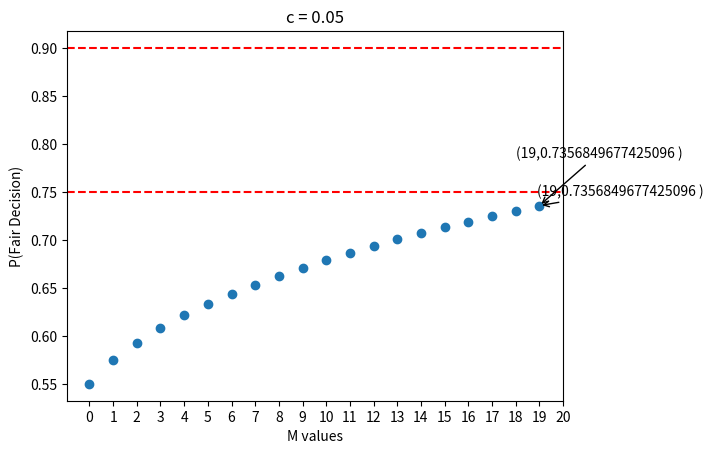
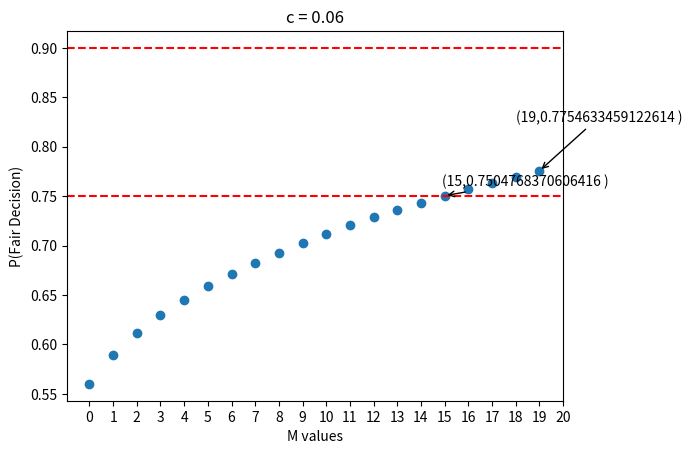
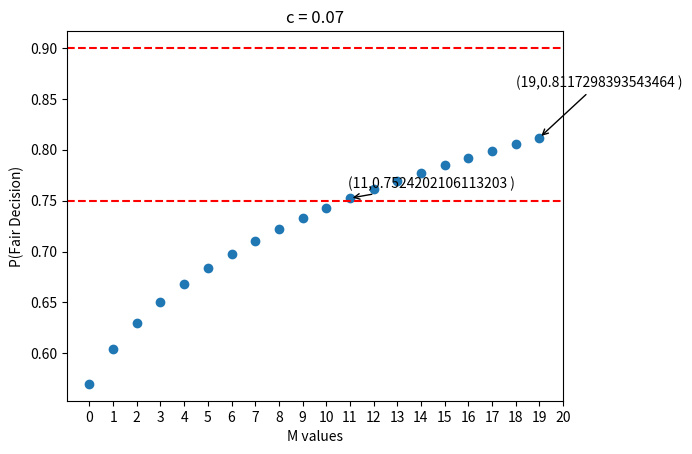
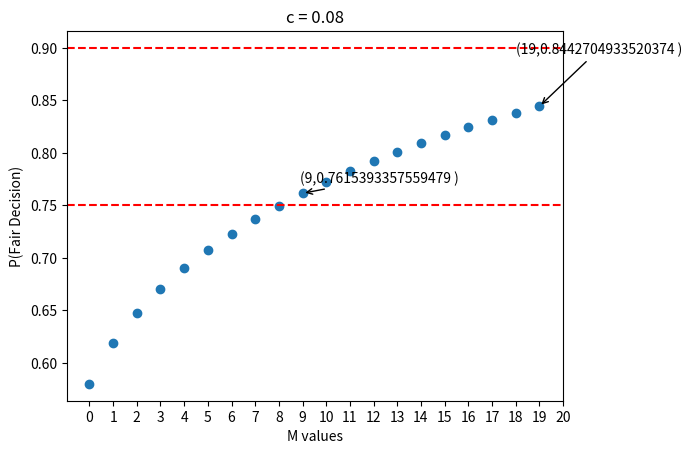
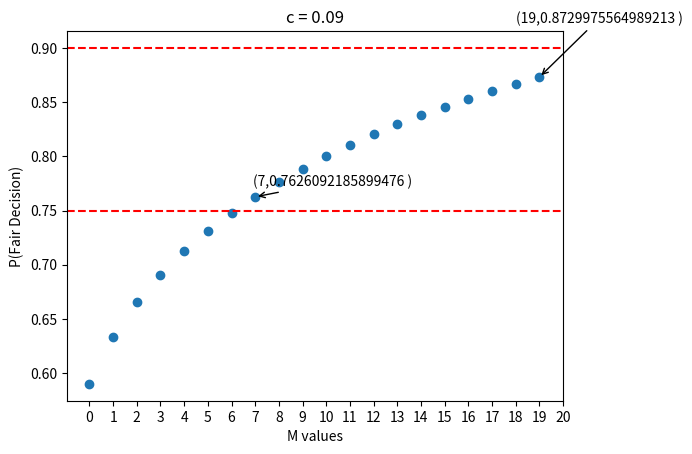
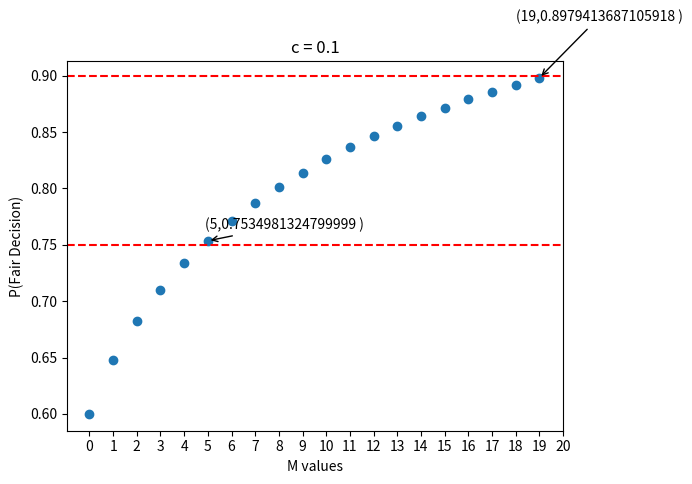
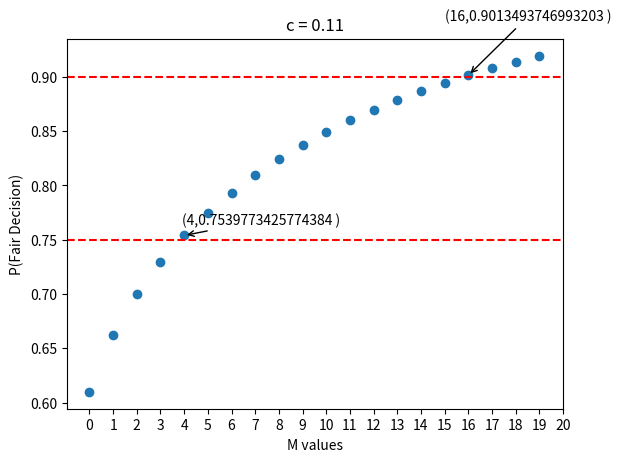
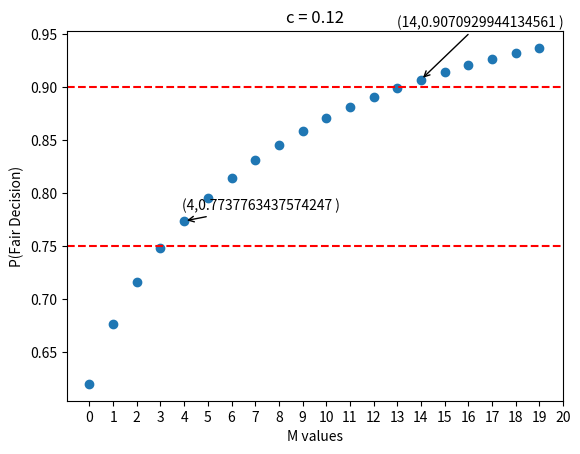
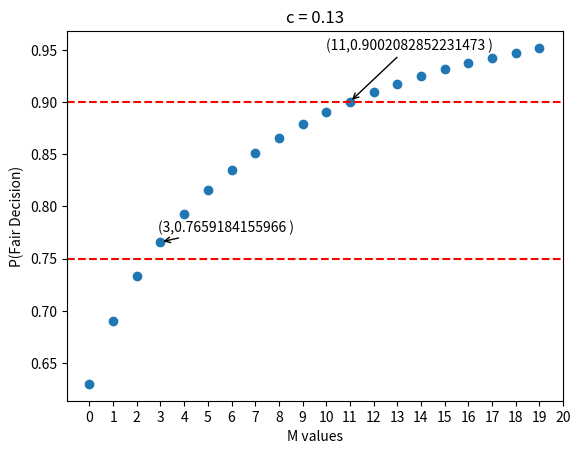
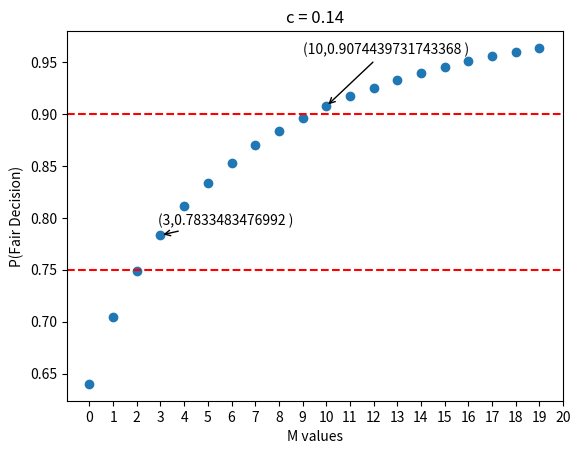
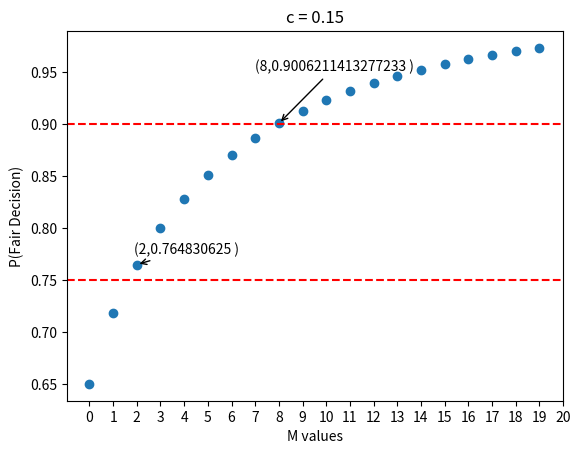
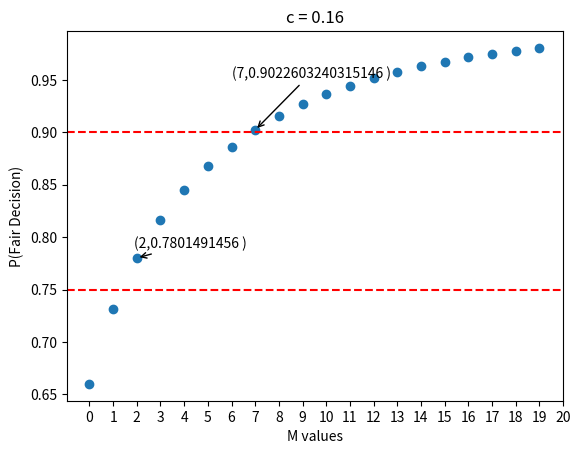
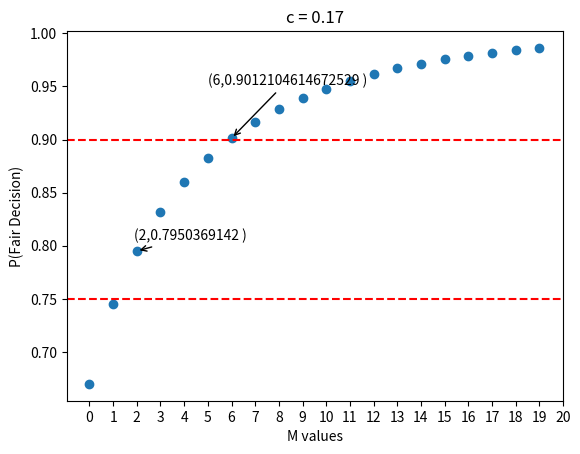
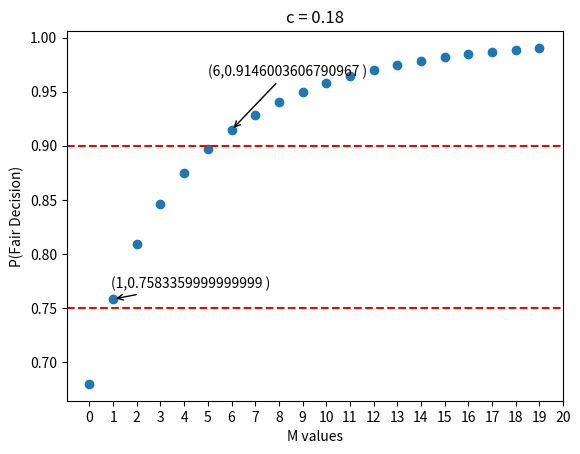
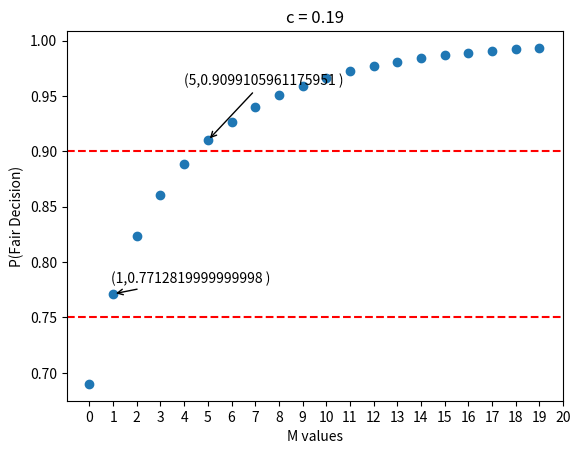
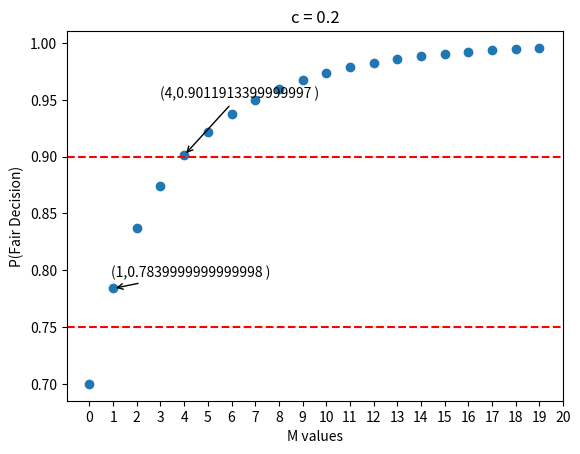

Write the Python code that produced these figures, in order. (Note: this script raises an exception after producing the figures.)
import numpy as np
import matplotlib.pyplot as plt
from math import comb
import pandas as pd
def func(M , c) : 
    sum = 0
    for i in range(M+1,2*M + 2) :
        sum += comb(2*M+1,i)*pow((0.5+c),i)*pow((0.5-c),2*M+1-i)

    return sum

print(func(6,0.3))

clist = [round((0.05 + 0.01*i),2) for i in range ( 0 ,21)]
data = pd.DataFrame()
for c in clist :
    mlist = [ i for i in range(0,20)]
    funclist = [func(m,c) for m in mlist]

    closest_index_7 = min(range(len(funclist)), key=lambda i: abs(funclist[i] - 0.75))
    if funclist[closest_index_7] - 0.75 < 0 and closest_index_7 < 19 : closest_index_7+=1
    closest_index_9 = min(range(len(funclist)), key=lambda i: abs(funclist[i] - 0.9))
    if funclist[closest_index_9] - 0.9 < 0  and closest_index_9 < 19 : closest_index_9+=1

    
    plt.scatter(mlist,funclist)
    plt.xlabel("M values")
    plt.ylabel("P(Fair Decision)")
    plt.xticks(np.arange(0,21,1))
    plt.axhline(y=0.75, color='r', linestyle='--')
    plt.axhline(y=0.9, color='r', linestyle='--')
    plt.annotate(f'({mlist[closest_index_7]},{funclist[closest_index_7]} )',  # Text label
             xy=(mlist[closest_index_7],funclist[closest_index_7]),       # Point to annotate
             xytext=(mlist[closest_index_7]-0.1, funclist[closest_index_7]+0.01), # Position of the text
             arrowprops=dict(facecolor='black', arrowstyle='->')) 
    plt.annotate(f'({mlist[closest_index_9]},{funclist[closest_index_9]} )',  # Text label
            xy=(mlist[closest_index_9],funclist[closest_index_9]),       # Point to annotate
            xytext=(mlist[closest_index_9]-1, funclist[closest_index_9]+0.05), # Position of the text
            arrowprops=dict(facecolor='black', arrowstyle='->'))
    plt.title(f'c = {c}')
    plt.savefig(f"c= {c}.jpeg",format ='jpeg')
    plt.clf()
    data.at[f'{c}',"N for P(fair decision)>0.75"] = 2*mlist[closest_index_7]+1
    data.at[f'{c}',"N for P(fair decision)>0.90"] = 2*mlist[closest_index_9]+1
    data.at[f'{c}' , "Cost for P > 0.75"] = 1000*c*c + 2*mlist[closest_index_7]+1
    data.at[f'{c}' , "Cost for P > 0.90"] = 1000*c*c + 2*mlist[closest_index_9]+1

data.to_excel("Metric.xlsx")
